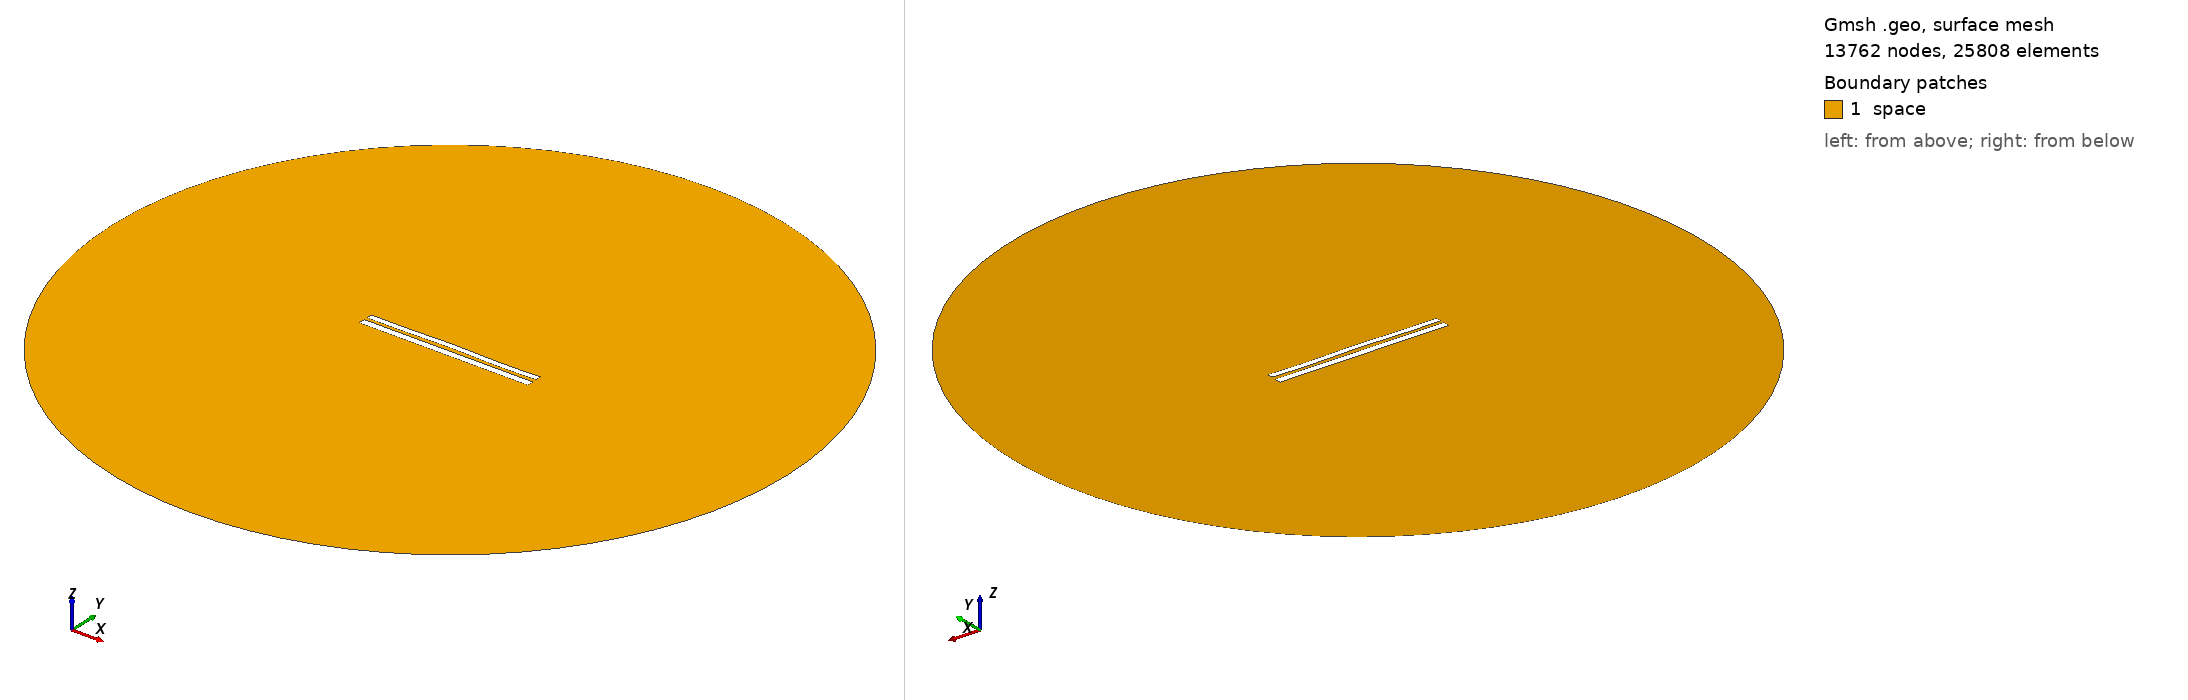

Gmsh geometry script, surface-meshed: 13762 nodes, 25808 surface elements. Boundary patches (legend numbers): 1 space. Left view from above one corner, right view from below the opposite corner. Legend entries are the model's physical surfaces. The drawing asked Gmsh for element sizes between 1% and 20% of the model's largest extent; the script's own settings can give other sizes.

=== 7491.geo (drawn) ===
//---------------------------------------
// Geometry kernel
//---------------------------------------

SetFactory("OpenCASCADE");



//---------------------------------------
// Parameters of the geometry
//---------------------------------------

// Overetch of the upper plate
overetch = 0.25;

// Distance between the plates
distance = 1.75;

// Discretization over the x axis (for the deformation)
nx = 50; 

// Length of the plate
L = 100 - overetch; 

// Number of modes
n = 4; 

// 1st mode coefficient
coeff(1) = 0.15;
beta(1) = 0.596864 * 3.1415926535 / L;

// 2nd mode coefficient
coeff(2) = 0.15;
beta(2) = 1.49418 * 3.1415926535 / L;

// 3rd mode coefficient
coeff(3) = 0.07499999999999998;
beta(3) = 2.50025 * 3.1415926535 / L;

// 4th mode coefficient
coeff(4) = -0.15;
beta(4) = 3.49999 * 3.1415926535 / L;



//---------------------------------------
// Upper plate (deformed rectangle)
//---------------------------------------

// Coordiantes of the upper plate
xmin = -50;
xmax = 50 - overetch;

// Height of the upper plate
yheight = 4 - 2 * overetch;

// Indexes of the points
UpperID[] = {};
LowerID[] = {};
LeftID[] = {};
RightID[] = {};

// Point index
p = 1;

// Horizontal edges
For i In {1:nx}
    x = xmin + (i-1)*(xmax - xmin)/(nx-1);

    y_bottom = distance / 2 + overetch;
    For j In {1:n}
        C = (Cosh(beta(j)*L) + Cos(beta(j)*L)) / (Sinh(beta(j)*L) + Sin(beta(j)*L));
        y_bottom  = y_bottom + coeff(j) * (Cosh(beta(j)*(x+50)) - Cos(beta(j)*(x+50)) - C * (Sinh(beta(j)*(x+50)) - Sin(beta(j)*(x+50))));
    EndFor

    y_top = y_bottom + yheight;

    Point(p) = {x, y_top, 0, 1.0};
    UpperID[i] = p;
    p = p + 1;

    Point(p) = {x, y_bottom, 0, 1.0};
    LowerID[i] = p;
    p = p + 1;
EndFor

// Create point lists
UpperPts[] = {}; LowerPts[] = {};
For i In {1:nx}
  UpperPts[] += {UpperID[i]};
  LowerPts[] += {LowerID[i]};
EndFor

// Build splines
Spline(1) = {UpperPts[]};
Spline(2) = {LowerPts[]};
Line(3) = {LowerPts[nx-1], UpperPts[nx-1]};
Line(4) = {LowerPts[0], UpperPts[0]};

// Build the plane surface
Curve Loop(1) = {2, 3, -1, -4};
Plane Surface(1) = {1};



//---------------------------------------
// Lower plate (rectangle)
//---------------------------------------

// Vertices
Point(1001) = {-50, -1, 0, 1.0};
Point(1002) = { 50, -1, 0, 1.0};
Point(1003) = { 50,  -5, 0, 1.0};
Point(1004) = {-50,  -5, 0, 1.0};

// Edges
Line(5) = {1001, 1002};
Line(6) = {1002, 1003};
Line(7) = {1003, 1004};
Line(8) = {1004, 1001};

// Plane surface
Line Loop(2) = {5, 6, 7, 8};
Plane Surface(2) = {2}; 



//---------------------------------------
// Outer (fictious) boundary
//---------------------------------------

// Points
Point(1005) = {0, 0, 0};       // Center
Point(1006) = {200, 0, 0};     // Start point
Point(1007) = {0, 200, 0};     // 90 degrees
Point(1008) = {-200, 0, 0};    // 180 degrees
Point(1009) = {0, -200, 0};    // 270 degrees

// Circle arcs (each needs start, center, end)
Circle(9) = {1006, 1005, 1007};
Circle(10) = {1007, 1005, 1008};
Circle(11) = {1008, 1005, 1009};
Circle(12) = {1009, 1005, 1006};

// Plane surface for the entire domain
Curve Loop(3) = {9, 10, 11, 12};
Surface(3) = {3};

// Subtract the plates from the whole domain to obtain the actual domain where we want to solve the equations
BooleanDifference{ Surface{3}; Delete; }{ Surface{1}; Surface{2}; Delete; }




//---------------------------------------
// Transfinite Lines/Curves
//---------------------------------------

// Set the number of points on the boundaries
r = 7;

// Plates
Transfinite Curve {1, 2} = 50*r Using Progression 1;
Transfinite Curve {3, 4} = 2*r Using Progression 1;
Transfinite Line {5, 7} = 50*r Using Progression 1;
Transfinite Line {6, 8} = 2*r Using Progression 1;

// Outer boundary
Transfinite Line {9, 10, 11, 12} = 20 Using Progression 1;



//---------------------------------------
// Physical groups
//---------------------------------------                

// Physical curves (boundaries)
Physical Line("force_segment", 10) = {2};
Physical Line("upper_plate", 11) = {1, 3, 4};
Physical Line("lower_plate", 12) = {5, 6, 7, 8};
Physical Line("boundary", 20) = {9, 10, 11, 12};

// Physical Surfaces
Physical Surface("space", 30) = {3};



//---------------------------------------
// 6. Generate the Mesh
//---------------------------------------

// 2D mesh generation
Mesh 2;
